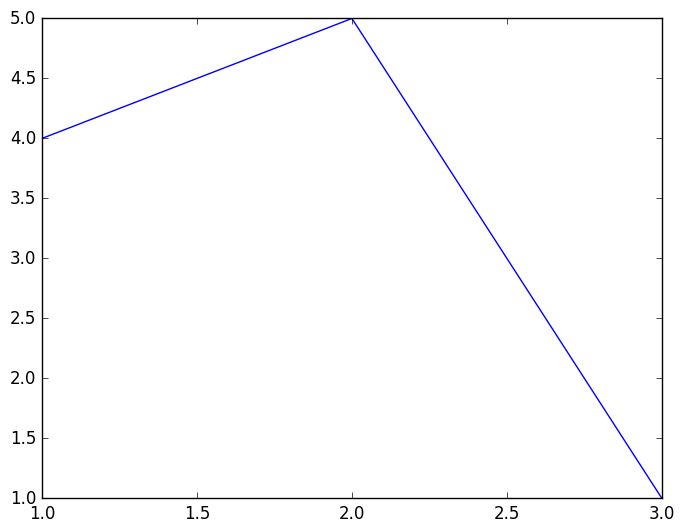

Source code (Python): (Note: this script raises an exception after producing the figure.)
#!/usr/bin/env python

import matplotlib as mpl
mpl.use('Agg')
import matplotlib.pyplot as plt

plt.style.use('classic')
#Plotting to our canvas
  
fig = plt.figure()
plt.plot([1,2,3],[4,5,1])
fig.savefig('/home/<user>/line001.png')  
#Showing what we plotted
# plt.show()
